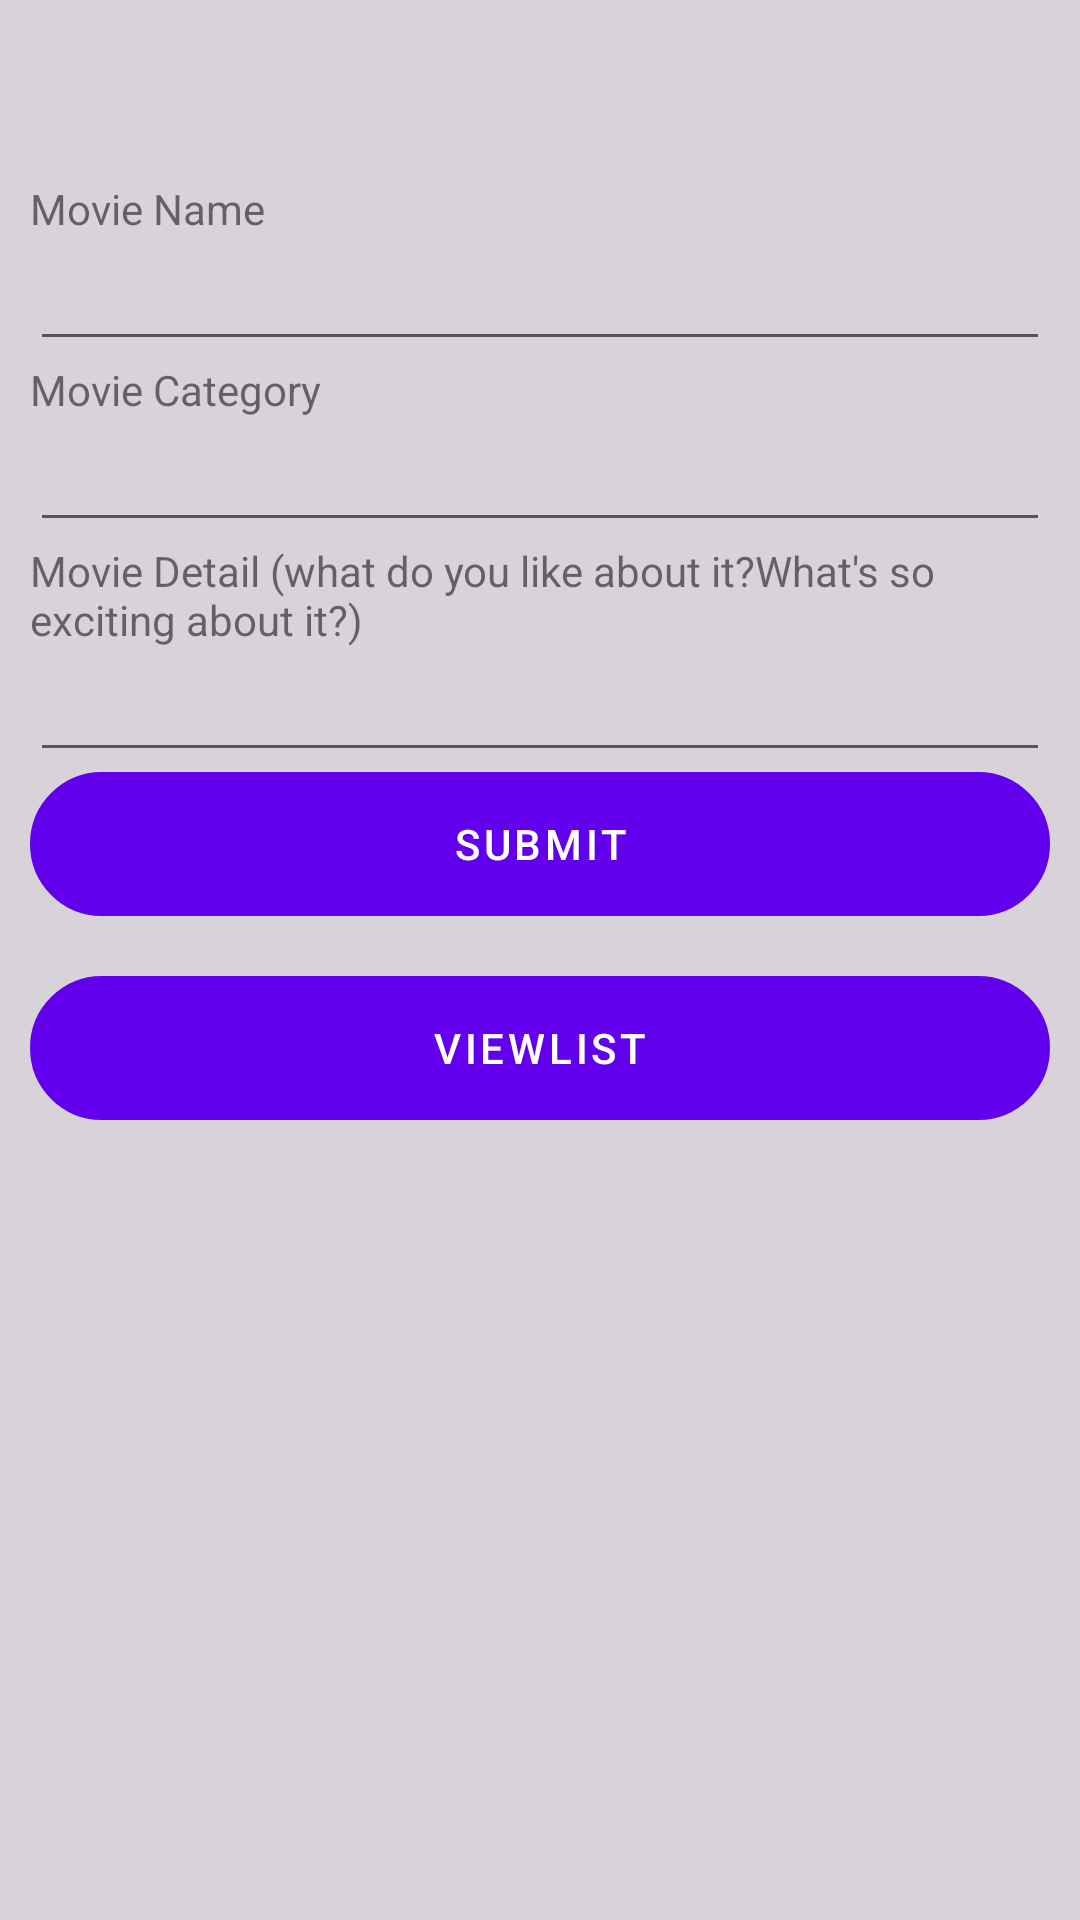

Here is an Android app screen rendered from its layout file. Give the layout XML and the strings, colors and styles it references.
<!-- AndroidManifest.xml: application theme Theme.MvStudio -->
<!-- res/layout/content_list_form.xml -->
<?xml version="1.0" encoding="utf-8"?>
<RelativeLayout xmlns:android="http://schemas.android.com/apk/res/android"
    xmlns:app="http://schemas.android.com/apk/res-auto"
    xmlns:tools="http://schemas.android.com/tools"
    android:layout_width="match_parent"
    android:layout_height="match_parent"
    android:background="@color/back"
    tools:context=".ListFormActivity">

    <LinearLayout
        android:orientation="horizontal"
        android:layout_width="match_parent"
        android:layout_height="match_parent"
        android:layout_marginTop="50dp">

        <RadioGroup
            android:layout_width="match_parent"
            android:layout_height="wrap_content"
            android:orientation="vertical"
            android:id="@+id/moodRadioGroup"
            android:padding="10dp">

            <TextView
                android:id="@+id/textView2"
                android:layout_width="match_parent"
                android:layout_height="wrap_content"
                android:layout_weight="1"
                android:text="Movie Name" />

            <EditText
                android:id="@+id/editTextMovieName"
                android:layout_width="match_parent"
                android:layout_height="wrap_content"
                android:layout_weight="1"
                android:ems="10"
                android:inputType="textPersonName"
                android:text="" />



            <TextView
                android:id="@+id/textView4"
                android:layout_width="match_parent"
                android:layout_height="wrap_content"
                android:layout_weight="1"
                android:text="Movie Category" />

            <EditText
                android:id="@+id/editTextMovieCategory"
                android:layout_width="match_parent"
                android:layout_height="wrap_content"
                android:layout_weight="1"
                android:ems="10"
                android:inputType="textPersonName"
                android:text="" />



            <TextView
                android:id="@+id/textView5"
                android:layout_width="match_parent"
                android:layout_height="wrap_content"
                android:layout_weight="1"
                android:text="Movie Detail (what do you like about it?What's so exciting about it?)" />

            <EditText
                android:id="@+id/editTextMovieDetail"
                android:layout_width="match_parent"
                android:layout_height="wrap_content"
                android:layout_weight="1"
                android:ems="10"
                android:inputType="textPersonName"
                android:text="" />



            <Button
                android:text="Submit"
                android:layout_width="match_parent"
                android:layout_height="wrap_content"
                android:id="@+id/submitButton"
                android:background="@drawable/search_layout"/>

            <Button
                android:id="@+id/ListButton"
                android:layout_width="match_parent"
                android:layout_height="wrap_content"
                android:layout_marginTop="20dp"
                android:background="@drawable/search_layout"
                android:text="ViewList" />
        </RadioGroup>
    </LinearLayout>

</RelativeLayout>
<!-- resources referenced by this layout -->
<resources>
  <color name="back">#D7D3D8</color>
  <!-- drawable search_layout (drawable) -->
  <?xml version="1.0" encoding="utf-8"?>
  <shape xmlns:android="http://schemas.android.com/apk/res/android">
      <stroke android:color="#95983A" android:width="2dp"/>
  
      <corners android:radius="30dp"/>
  </shape>
  <style name="Theme.MvStudio" parent="Theme.MaterialComponents.DayNight.DarkActionBar">
          
          <item name="colorPrimary">@color/purple_500</item>
          <item name="colorPrimaryVariant">@color/purple_700</item>
          <item name="colorOnPrimary">@color/white</item>
          
          <item name="colorSecondary">@color/teal_200</item>
          <item name="colorSecondaryVariant">@color/teal_700</item>
          <item name="colorOnSecondary">@color/black</item>
          
          <item name="android:statusBarColor" tools:targetApi="l">?attr/colorPrimaryVariant</item>
          
      </style>
  <color name="purple_500">#FF6200EE</color>
  <color name="purple_700">#FF3700B3</color>
  <color name="white">#FFFFFFFF</color>
  <color name="teal_200">#FF03DAC5</color>
  <color name="teal_700">#FF018786</color>
  <color name="black">#FF000000</color>
</resources>
